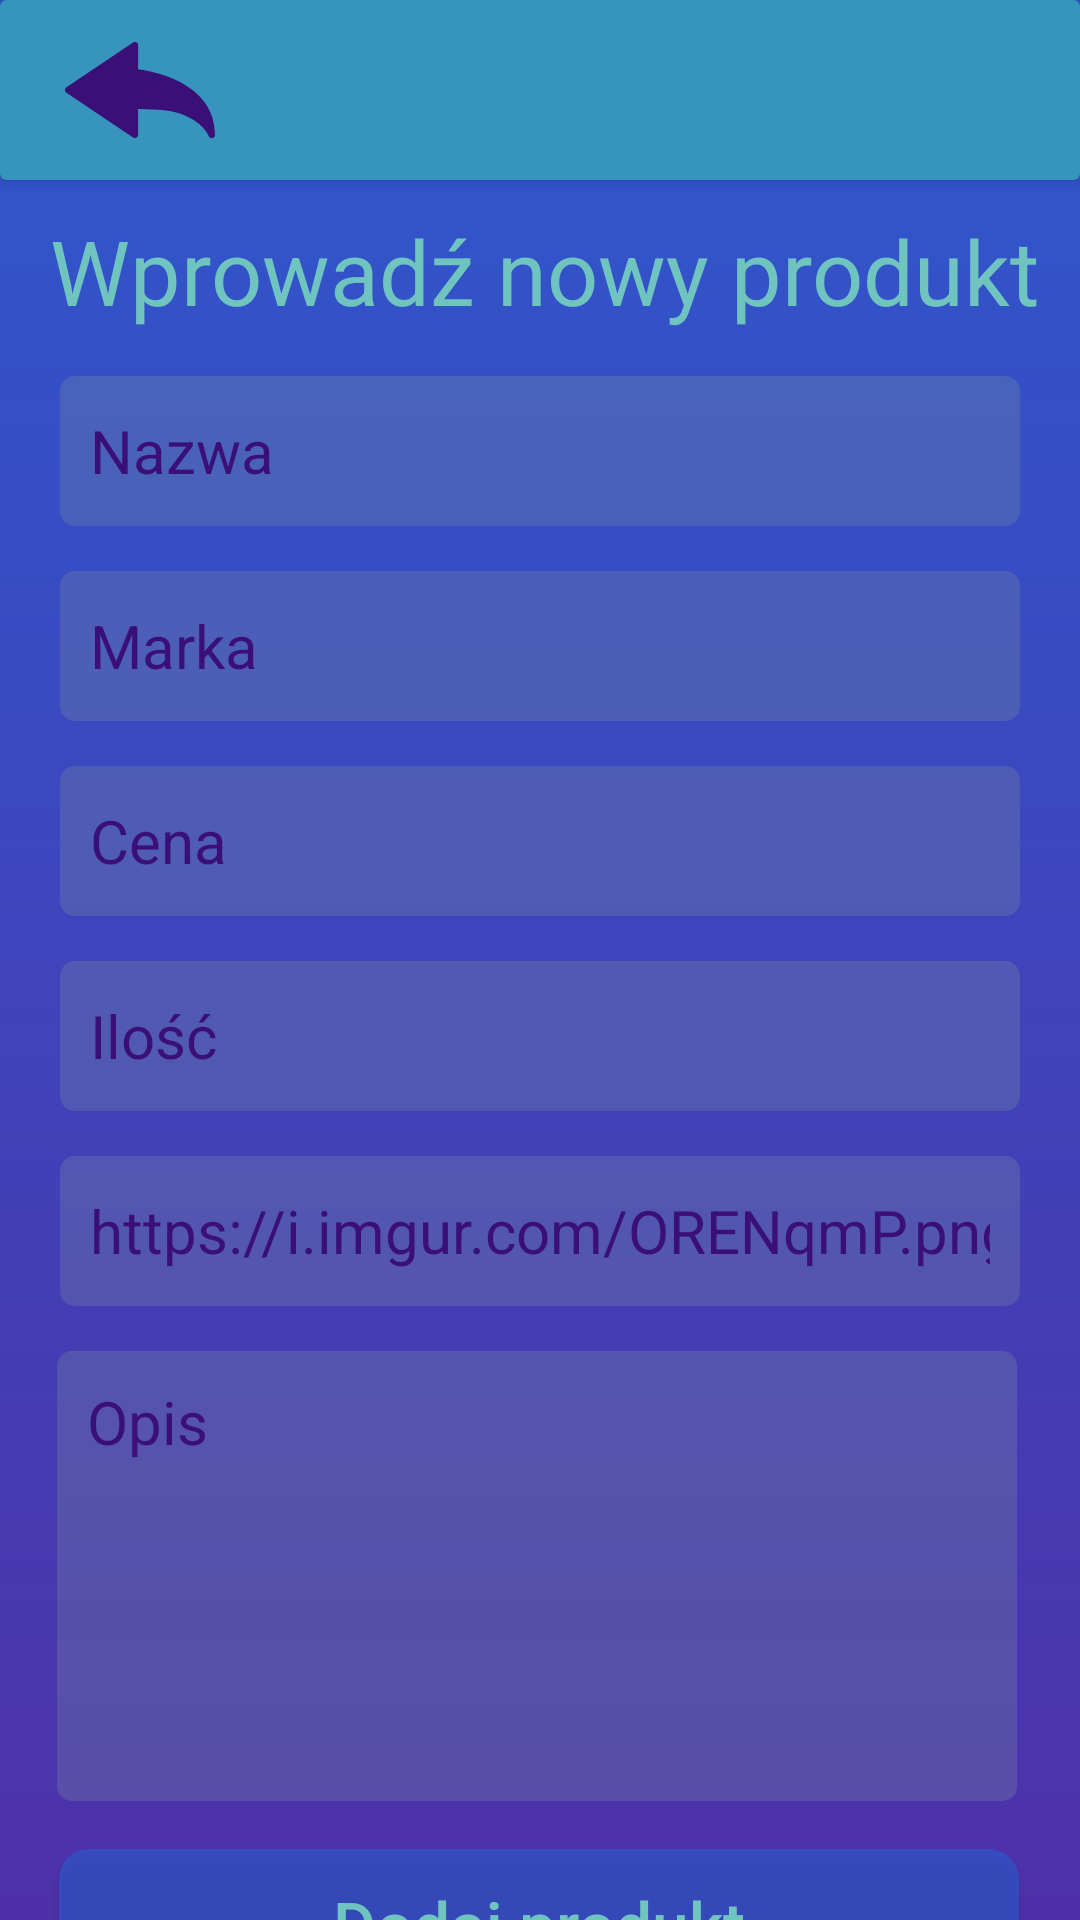

Produce the Android XML layout that renders to this screen, including the resource entries it uses.
<!-- AndroidManifest.xml: application theme Theme.PCMarket -->
<!-- res/layout/activity_add_product.xml -->
<?xml version="1.0" encoding="utf-8"?>
<androidx.constraintlayout.widget.ConstraintLayout xmlns:android="http://schemas.android.com/apk/res/android"
    xmlns:app="http://schemas.android.com/apk/res-auto"
    xmlns:tools="http://schemas.android.com/tools"
    android:layout_width="match_parent"
    android:layout_height="match_parent"
    tools:context=".AddProduct"
    android:background="@drawable/background">

    <androidx.cardview.widget.CardView
        android:id="@+id/toolbar"
        android:layout_width="match_parent"
        android:layout_height="60dp"
        android:layout_marginBottom="5dp"
        app:cardBackgroundColor="@color/teal"
        app:cardElevation="3dp"
        app:contentPadding="4dp"
        app:layout_constraintLeft_toLeftOf="parent"
        app:layout_constraintTop_toTopOf="parent" >

        <ImageButton
            android:id="@+id/back"
            android:layout_width="75dp"
            android:layout_height="60dp"
            android:layout_marginLeft="5dp"
            android:background="@null"
            android:layout_gravity="left|center"
            app:srcCompat="@drawable/back_arrow_svgrepo_com" />

    </androidx.cardview.widget.CardView>

    <TextView
        android:id="@+id/addproduct"
        android:layout_width="wrap_content"
        android:layout_height="wrap_content"
        android:layout_marginTop="10dp"
        android:text="Wprowadź nowy produkt"
        android:textColor="@color/cyan"
        android:textSize="30dp"
        app:layout_constraintEnd_toEndOf="parent"
        app:layout_constraintHorizontal_bias="0.555"
        app:layout_constraintStart_toStartOf="parent"
        app:layout_constraintTop_toBottomOf="@id/toolbar" />

    <EditText
        android:id="@+id/name"
        android:layout_marginTop="15dp"
        style="@style/input"
        android:inputType="text"
        android:hint="Nazwa"
        app:layout_constraintStart_toStartOf="parent"
        app:layout_constraintEnd_toEndOf="parent"
        app:layout_constraintTop_toBottomOf="@+id/addproduct" />

    <EditText
        android:id="@+id/brand"
        android:layout_marginTop="15dp"
        style="@style/input"
        android:inputType="text"
        android:hint="Marka"
        app:layout_constraintStart_toStartOf="parent"
        app:layout_constraintEnd_toEndOf="parent"
        app:layout_constraintTop_toBottomOf="@+id/name" />

    <EditText
        android:id="@+id/price"
        android:layout_marginTop="15dp"
        style="@style/input"
        android:inputType="numberDecimal"
        android:hint="Cena"
        app:layout_constraintStart_toStartOf="parent"
        app:layout_constraintEnd_toEndOf="parent"
        app:layout_constraintTop_toBottomOf="@+id/brand" />

    <EditText
        android:id="@+id/amount"
        android:layout_marginTop="15dp"
        style="@style/input"
        android:inputType="number"
        android:hint="Ilość"
        app:layout_constraintStart_toStartOf="parent"
        app:layout_constraintEnd_toEndOf="parent"
        app:layout_constraintTop_toBottomOf="@+id/price" />

    <EditText
        android:id="@+id/link"
        style="@style/input"
        android:layout_marginTop="15dp"
        android:hint="Link do zdjęcia"
        android:inputType="text"
        android:text="https://i.imgur.com/ORENqmP.png"
        app:layout_constraintEnd_toEndOf="parent"
        app:layout_constraintStart_toStartOf="parent"
        app:layout_constraintTop_toBottomOf="@+id/amount" />

    <EditText
        android:id="@+id/description"
        style="@style/input"
        android:layout_height="150dp"
        android:layout_marginTop="15dp"
        android:gravity="top"
        android:padding="10dp"
        android:hint="Opis"
        android:inputType="text"
        app:layout_constraintEnd_toEndOf="parent"
        app:layout_constraintHorizontal_bias="0.478"
        app:layout_constraintStart_toStartOf="parent"
        app:layout_constraintTop_toBottomOf="@id/link" />

    <Button
        android:id="@+id/confirm_button"
        style="@style/button"
        android:layout_marginTop="16dp"
        android:text="Dodaj produkt"
        app:layout_constraintEnd_toEndOf="parent"
        app:layout_constraintHorizontal_bias="0.494"
        app:layout_constraintStart_toStartOf="parent"
        app:layout_constraintTop_toBottomOf="@id/description" />

</androidx.constraintlayout.widget.ConstraintLayout>
<!-- resources referenced by this layout -->
<resources>
  <color name="cyan">#70C4C0</color>
  <color name="teal">#3795BD</color>
  <!-- drawable back_arrow_svgrepo_com (drawable) -->
  <vector android:height="50dp" android:viewportHeight="26.676"
      android:viewportWidth="26.676" android:width="50dp" xmlns:android="http://schemas.android.com/apk/res/android">
      <path android:fillColor="#3A1078" android:pathData="M26.105,21.891c-0.229,0 -0.439,-0.131 -0.529,-0.346l0,0c-0.066,-0.156 -1.716,-3.857 -7.885,-4.59c-1.285,-0.156 -2.824,-0.236 -4.693,-0.25v4.613c0,0.213 -0.115,0.406 -0.304,0.508c-0.188,0.098 -0.413,0.084 -0.588,-0.033L0.254,13.815C0.094,13.708 0,13.528 0,13.339c0,-0.191 0.094,-0.365 0.254,-0.477l11.857,-7.979c0.175,-0.121 0.398,-0.129 0.588,-0.029c0.19,0.102 0.303,0.295 0.303,0.502v4.293c2.578,0.336 13.674,2.33 13.674,11.674c0,0.271 -0.191,0.508 -0.459,0.562C26.18,21.891 26.141,21.891 26.105,21.891z"/>
  </vector>
  <!-- drawable background (drawable) -->
  <?xml version="1.0" encoding="utf-8"?>
  <shape xmlns:android="http://schemas.android.com/apk/res/android"
      android:shape="rectangle">
  
      <gradient
          android:startColor="@color/light_purple"
          android:endColor="@color/blue"
          android:angle="90"
          />
  
  </shape>
  <style name="button">
          <item name="android:layout_width">320dp</item>
          <item name="android:layout_height">50dp</item>
          <item name="android:background">@drawable/custom_button</item>
          <item name="backgroundTint">@null</item>
          <item name="android:textSize">22dp</item>
          <item name="android:textColor">@color/cyan</item>
          <item name="android:textAlignment">center</item>
          <item name="textAllCaps">false</item>
      </style>
  <style name="input">
          <item name="android:layout_width">320dp</item>
          <item name="android:layout_height">50dp</item>
          <item name="android:paddingLeft">10dp</item>
          <item name="android:paddingRight">10dp</item>
          <item name="android:background">@drawable/custom_edittext</item>
          <item name="android:drawablePadding">10dp</item>
          <item name="android:textSize">20dp</item>
          <item name="android:textColor">#3A1078</item>
          <item name="android:textColorHint">#3A1078</item>
      </style>
  <style name="Theme.PCMarket" parent="Theme.MaterialComponents.DayNight.NoActionBar">
          
          <item name="colorPrimary">@color/purple_500</item>
          <item name="colorPrimaryVariant">@color/purple_700</item>
          <item name="colorOnPrimary">@color/white</item>
          
          <item name="colorSecondary">@color/teal_200</item>
          <item name="colorSecondaryVariant">@color/teal_700</item>
          <item name="colorOnSecondary">@color/black</item>
          
          <item name="android:statusBarColor">?attr/colorPrimaryVariant</item>
          
      </style>
  <color name="light_purple">#4E31AA</color>
  <color name="blue">#2F58CD</color>
  <!-- drawable custom_button (drawable) -->
  <?xml version="1.0" encoding="utf-8"?>
  <ripple xmlns:android="http://schemas.android.com/apk/res/android"
      android:color="#0D3A1078">
      <item>
          <shape
              android:shape="rectangle">
  
              <solid
                  android:color="#A62F58CD" />
  
              <corners
                  android:radius="10dp" />
  
          </shape>
      </item>
  </ripple>
  <!-- drawable custom_edittext (drawable) -->
  <?xml version="1.0" encoding="utf-8"?>
  <shape xmlns:android="http://schemas.android.com/apk/res/android"
      android:shape="rectangle">
  
      <solid
          android:color="#4D798DA0" />
  
      <corners
          android:radius="5dp"/>
  </shape>
  <color name="purple_500">#FF6200EE</color>
  <color name="purple_700">#FF3700B3</color>
  <color name="white">#FFFFFFFF</color>
  <color name="teal_200">#FF03DAC5</color>
  <color name="teal_700">#FF018786</color>
  <color name="black">#FF000000</color>
</resources>
